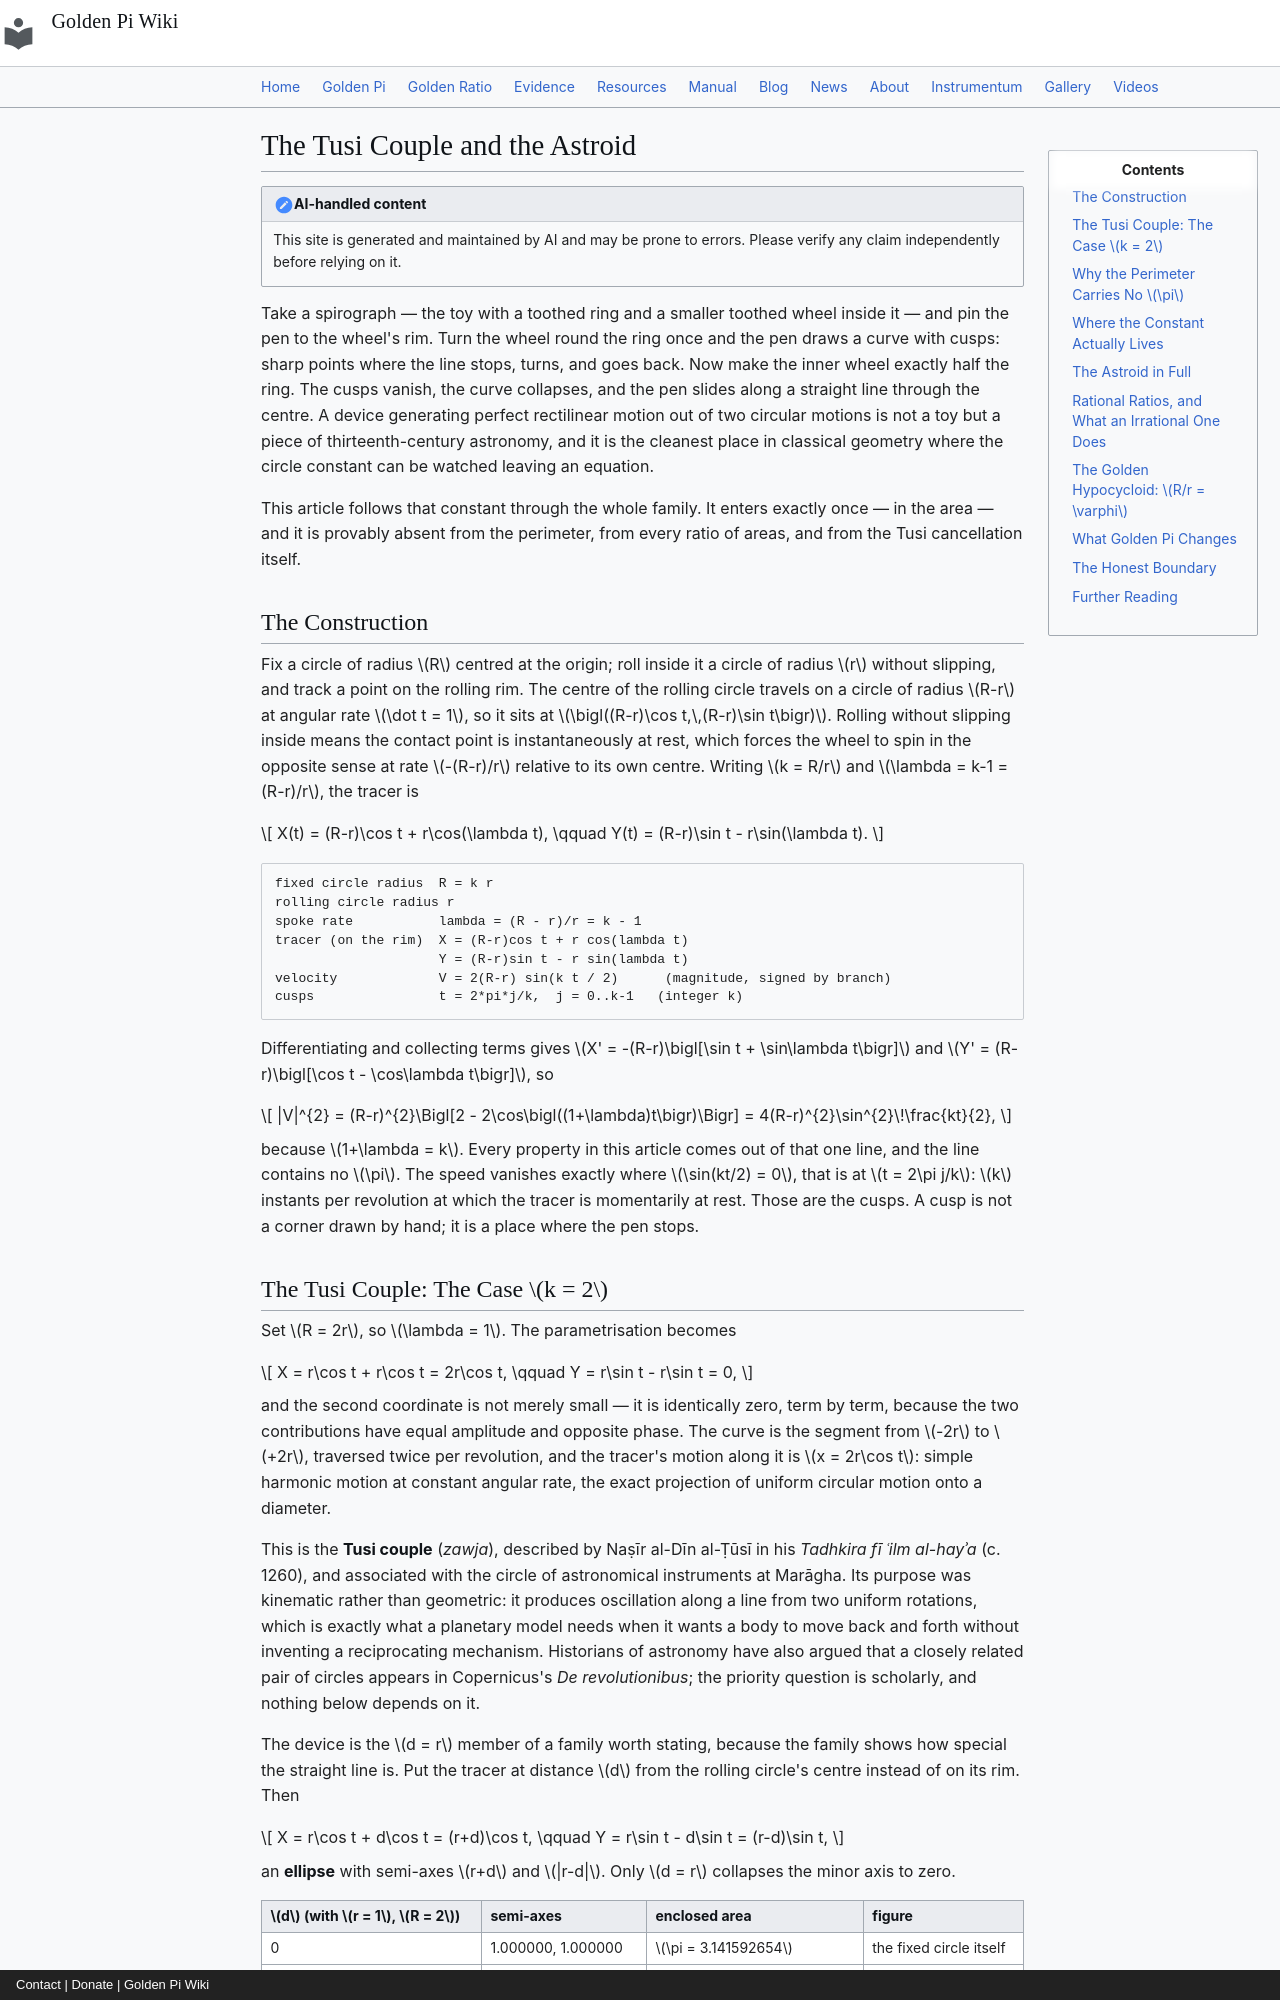

repository: onyxgod777/tvop.github.io · page: blog/posts/2026-11-16-tusi-couple-astroid-hypocycloid-perimeter-golden-pi/index.html · generator: mkdocs · copyright: Contact | Donate | Golden Pi Wiki

---
title: "The Tusi Couple and the Astroid: Why a Circle Rolling Inside One Twice Its Size Traces a Perfect Straight Line, Why Every Hypocycloid's Perimeter Is Exactly π-Free, and What Golden Pi Changes"
date: 2026-11-16
description: "A circle of radius r rolling without slipping inside a fixed circle of radius R = kr traces a hypocycloid, and its tracer's speed is 2(R−r)|sin(kt/2)| — a form containing no circle constant at all, which is why the perimeter is exactly 8(R−r) for every integer k, while the enclosed area is πr²(k−1)(k−2), carrying the constant exactly once. This article derives the parametrisation from the rolling condition, proves the Tusi couple as the degenerate case k = 2 where the tracer's two sinusoidal components cancel to y ≡ 0 exactly and the point slides along a diameter as 2r·cos t, tabulates the whole family from the deltoid (k = 3, P = 16r, A = 2πr², 2/9 of its circumscribed circle) to the astroid (k = 4, P = 6a, A = 3πa²/8, 3/8), shows the covering fraction is the π-free (1−1/k)(1−2/k), and works the astroid in full: curvature radius 3a·sin t·cos t peaking at 3a/2, the figure confined to the annulus [a/2, a], its identity as the envelope of a sliding ladder, and the exact ratio A/P = πa/16. Rational ratios are then closed exactly — k = p/q gives p cusps and a signed area πr²(p−q)(p−2q)/q — which exposes what an irrational ratio does: with R/r = φ the curve never closes, is dense in the annulus whose inner radius is exactly r/φ² and outer exactly rφ, of width exactly 2r/φ, of area exactly 4πr²/φ = 94.427% of the circle it fits inside, with the signed area per Fibonacci winding diverging at exactly −πr²/φ³. Under Golden Pi (π̂ = 4/√φ = 3.144605511…) every area becomes algebraic — 6π̂ = 24/√φ = 18.867633066…, the astroid's A/P = r/√φ, the golden annulus 16r²/φ^{3/2} — while every perimeter, every covering fraction and the entire Tusi cancellation do not move a digit. Computed, never measured."
---

# The Tusi Couple and the Astroid

!!! note "AI-handled content"

    This site is generated and maintained by AI and may be prone to errors. Please verify any claim independently before relying on it.

Take a spirograph — the toy with a toothed ring and a smaller toothed wheel inside it — and pin the pen to the wheel's rim. Turn the wheel round the ring once and the pen draws a curve with cusps: sharp points where the line stops, turns, and goes back. Now make the inner wheel exactly half the ring. The cusps vanish, the curve collapses, and the pen slides along a straight line through the centre. A device generating perfect rectilinear motion out of two circular motions is not a toy but a piece of thirteenth-century astronomy, and it is the cleanest place in classical geometry where the circle constant can be watched leaving an equation.

This article follows that constant through the whole family. It enters exactly once — in the area — and it is provably absent from the perimeter, from every ratio of areas, and from the Tusi cancellation itself.

## The Construction

Fix a circle of radius $R$ centred at the origin; roll inside it a circle of radius $r$ without slipping, and track a point on the rolling rim. The centre of the rolling circle travels on a circle of radius $R-r$ at angular rate $\dot t = 1$, so it sits at $\bigl((R-r)\cos t,\,(R-r)\sin t\bigr)$. Rolling without slipping inside means the contact point is instantaneously at rest, which forces the wheel to spin in the opposite sense at rate $-(R-r)/r$ relative to its own centre. Writing $k = R/r$ and $\lambda = k-1 = (R-r)/r$, the tracer is

$$
X(t) = (R-r)\cos t + r\cos(\lambda t), \qquad
Y(t) = (R-r)\sin t - r\sin(\lambda t).
$$

```text
fixed circle radius  R = k r
rolling circle radius r
spoke rate           lambda = (R - r)/r = k - 1
tracer (on the rim)  X = (R-r)cos t + r cos(lambda t)
                     Y = (R-r)sin t - r sin(lambda t)
velocity             V = 2(R-r) sin(k t / 2)      (magnitude, signed by branch)
cusps                t = 2*pi*j/k,  j = 0..k-1   (integer k)
```

Differentiating and collecting terms gives $X' = -(R-r)\bigl[\sin t + \sin\lambda t\bigr]$ and $Y' = (R-r)\bigl[\cos t - \cos\lambda t\bigr]$, so

$$
|V|^{2} = (R-r)^{2}\Bigl[2 - 2\cos\bigl((1+\lambda)t\bigr)\Bigr] = 4(R-r)^{2}\sin^{2}\!\frac{kt}{2},
$$

because $1+\lambda = k$. Every property in this article comes out of that one line, and the line contains no $\pi$. The speed vanishes exactly where $\sin(kt/2) = 0$, that is at $t = 2\pi j/k$: $k$ instants per revolution at which the tracer is momentarily at rest. Those are the cusps. A cusp is not a corner drawn by hand; it is a place where the pen stops.
